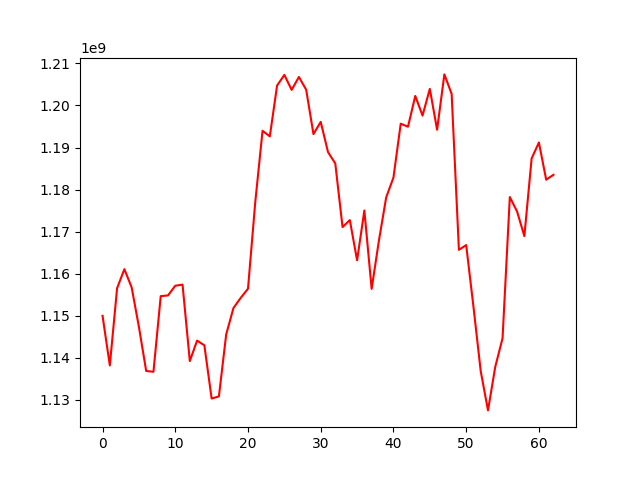

Data behind this chart, as committed beside it:
, 0
0, 1150002156
1, 1138195506
2, 1156551909
3, 1161081446
4, 1156773769
5, 1147376688
6, 1136883762
7, 1136691442
8, 1154675424
9, 1154837481
10, 1157139294
11, 1157410564
12, 1139242339
13, 1144103335
14, 1142987297
15, 1130335800
16, 1130842434
17, 1145562218
18, 1151850305
19, 1154268706
20, 1156440444
21, 1177046391
22, 1193978257
23, 1192652434
24, 1204734554
25, 1207259891
26, 1203700329
27, 1206766903
28, 1203740861
29, 1193187535
30, 1196096498
31, 1188922405
32, 1186221880
33, 1171089442
34, 1172745115
35, 1163202476
36, 1175035128
37, 1156404637
38, 1167871693
39, 1178142240
40, 1182869042
41, 1195658132
42, 1194949716
43, 1202259784
44, 1197591003
45, 1203935788
46, 1194229432
47, 1207379081
48, 1202754431
49, 1165678651
50, 1166807846
51, 1152175620
52, 1136832006
53, 1127514638
54, 1137898486
55, 1144650773
56, 1178231746
57, 1174788949
58, 1168933387
59, 1187401613
... 3 more rows
